Run: headless pygame with SDL's dummy video driver; simulated clock (each Clock.tick advances the game by its frame time, no real sleeping); random seed 0; keys injected as events and as key.get_pressed() state; no mouse input.
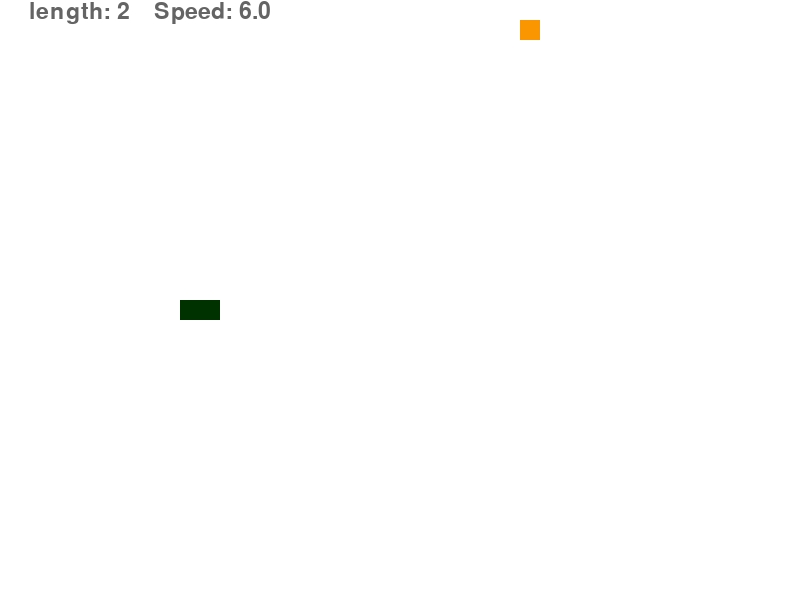
Frame 1 of 4 · flips 1–60 · no input
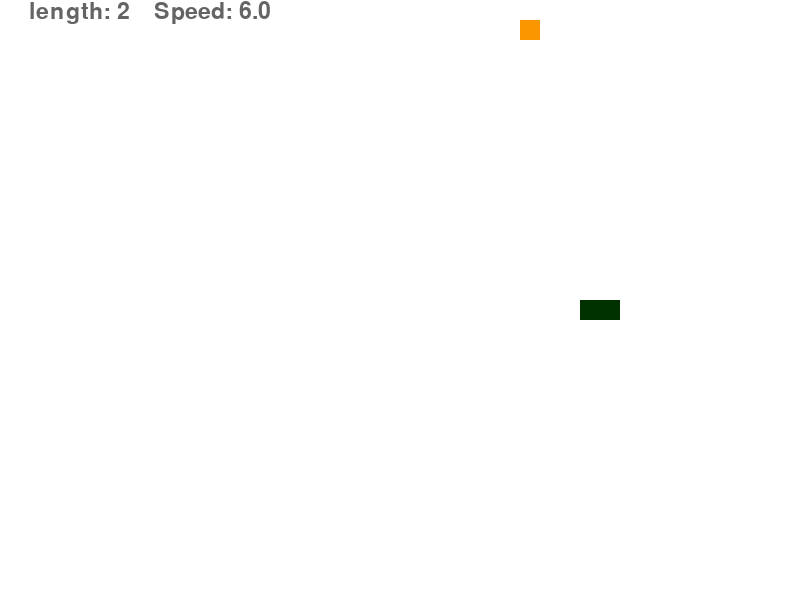
Frame 2 of 4 · flips 61–180 · tapped SPACE, RETURN · held RIGHT (→), D
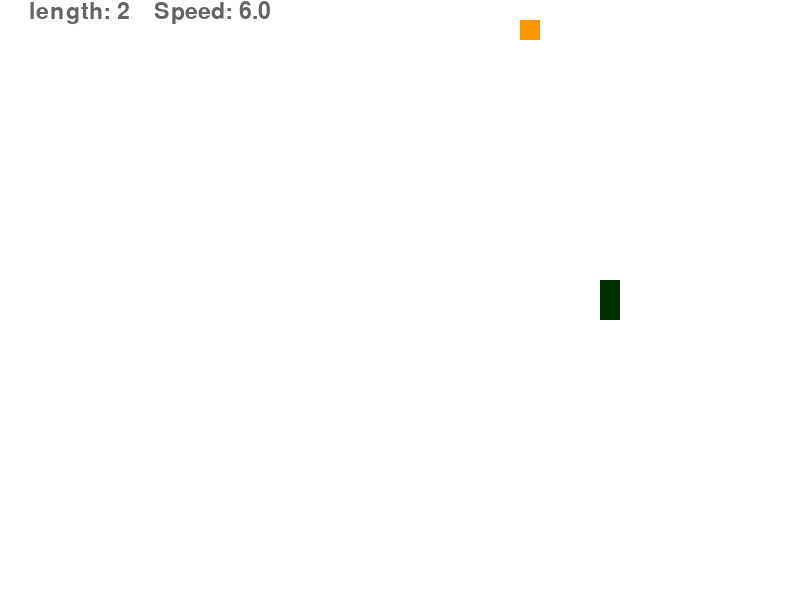
Frame 3 of 4 · flips 181–300 · held DOWN (↓), S
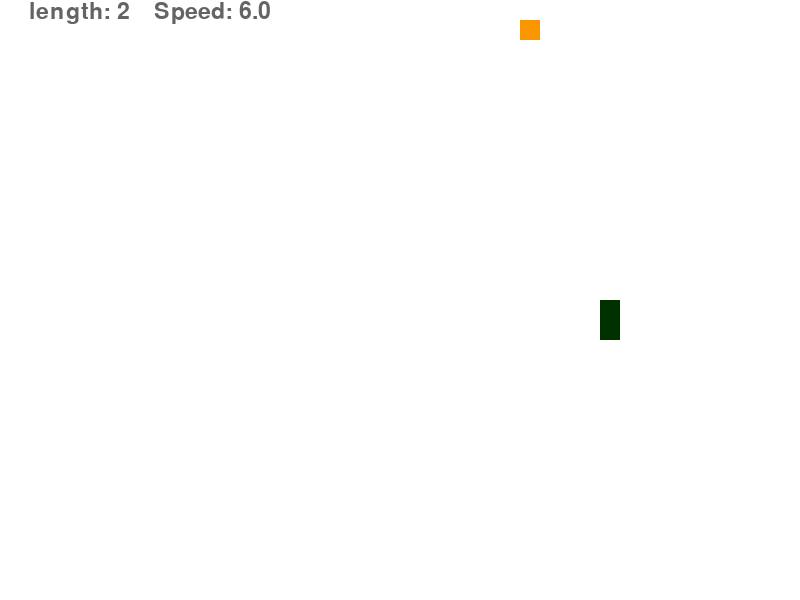
Frame 4 of 4 · flips 301–420 · held LEFT (←), A, UP (↑), W

The pygame program that drew these frames:

import pygame
import sys
import time
import random

from pygame.locals import *


WINDOW_WIDTH = 800
WINDOW_HEIGHT = 600
# 바둑판 처럼 화면을 나누기 위한 GRID 관련 내용
GRID_SIZE = 20
GRID_WIDTH = WINDOW_WIDTH / GRID_SIZE
GRID_HEIGHT = WINDOW_HEIGHT / GRID_SIZE

WHITE = (255, 255, 255)
GREEN = (0, 50, 0)
ORANGE = (250, 150, 0)
GRAY = (100, 100, 100)

UP = (0, -1)
DOWN = (0, 1)
LEFT = (-1, 0)
RIGHT = (1, 0)

FPS = 10


# 뱀(Python) 클래스
class Python(object):
    def __init__(self):
        self.create()
        self.color = GREEN

    def create(self):
        # 초기 뱀의 길이
        self.length = 2
        # 길이가 2이상인 뱀이므로 길이 1당 위치들을 설정
        # 화면 정중앙으로 설정
        self.positions = [((WINDOW_WIDTH / 2), (WINDOW_HEIGHT / 2))]
        # 처음 뱀이 생성되고 화면 중앙에서 1씩만 랜덤하게 위아왼오 중에 한 방향으로 움직임
        self.direction = random.choice([UP, DOWN, LEFT, RIGHT])

    def control(self, xy):
        # 뱀이 위로 갈때 아래로 가면 안되고 왼쪽으로 갈때 오른쪽으로 가면 안됨
        # 즉, 방향 조작시 반대 방향으로는 이동할 수 없게 해야 함
        # 만약 x, y축으로 조작과 달리 반대 방향으로 움직일 경우 아무것도 안하게끔
        if (xy[0] * -1, xy[1] * -1) == self.direction:
            return
        # 제대로 조작된 방향으로 움직일 경우 그대로 해당 방향으로 가도록 함
        else:
            self.direction = xy

    def move(self):
        cur = self.positions[0] # positions[0] 이므로 뱀의 머리 위치
        x, y = self.direction # 방향 조작을 x, y 좌표로
        # 이 부분을 잘 모르겠음
        # x축, y축으로 뱀이 이동하다가 화면을 한쪽 방향으로 벗어나면 화면의 반대 방향에서 뱀이 나오도록 설정
        new = (((cur[0] + (x * GRID_SIZE)) % WINDOW_WIDTH), ((cur[1] + (y * GRID_SIZE)) % WINDOW_HEIGHT))
        # 만약 뱀의 머리를 제외한 부분이 머리의 이동 방향에 놓여 겹치게 되면
        if new in self.positions[2:]:
            # 해당 뱀은 죽고 새로운 뱀을 생성
            self.create()
        # 그게 아닐경우
        else:
            # 뱀의 머리 위치 부분에 새로운 것을 추가
            self.positions.insert(0, new)
            # 그런데 새로운 것을 추가 하면 먹이를 먹지도 않았는데
            # 기존의 뱀 길이보다 포지션들의 총 합이 늘어남
            if len(self.positions) > self.length:
                # 그러면, 뱀의 포지션들 중 맨 뒤의 포지션을 끄집어냄
                # 이 말은 곧, 그 방향으로 1 포지션 만큼 움직인 셈.
                self.positions.pop()

    def eat(self):
        self.length += 1

    def draw(self, surface):
        for p in self.positions:
            draw_object(surface, self.color, p)


# 먹이 클래스
class Feed(object):
    def __init__(self):
        self.position = (0, 0)
        self.color = ORANGE
        self.create()

    def create(self):
        self.position = (random.randint(0, GRID_WIDTH - 1) * GRID_SIZE, random.randint(0, GRID_HEIGHT - 1) * GRID_SIZE)

    def draw(self, surface):
        draw_object(surface, self.color, self.position)


# 뱀, 먹이를 화면에 그리기 위해 draw_object() 함수를 만듦
def draw_object(surface, color, pos):
    # pygame.Rect() 클래스의 인스턴스를 생성(초기 위치는 그리드 상 0,1)
    r = pygame.Rect((pos[0], pos[1]), (GRID_SIZE, GRID_SIZE))
    # 해당 인스턴스를 pygame.draw.rect() 함수의 매개변수로 넘겨줘서 surface에 그림
    pygame.draw.rect(surface, color, r)


# 뱀이 먹이를 먹었다는 것을 체크하기 위한 함수
def check_eat(python, feed):
    # 뱀의 머리가 먹이 위치와 일치하게 되면
    if python.positions[0] == feed.position:
        # 뱀이 먹이를 먹음
        python.eat()
        # 새로운 먹이 생성
        feed.create()


# 정보를 텍스트로 보여주기 위한 함수
def show_info(length, speed, surface):
    font = pygame.font.Font(None, 34)
    text = font.render('length: ' + str(length) + "    Speed: " + str(round(speed, 2)), 1, GRAY)
    pos = text.get_rect()
    pos.centerx = 150
    surface.blit(text, pos)


if __name__ == '__main__':
    python = Python()
    feed = Feed()

    pygame.init()
    # pygame.display.set_mode() : 화면 정의 메소드
    # pygame.display.set_mode(size=(0, 0), flags=0, depth=0, display=0, vsync=0) -> Surface
    window = pygame.display.set_mode((WINDOW_WIDTH, WINDOW_HEIGHT), 0, 32)
    # set_caption()을 통해 윈도우 창 위쪽에 이름을 붙임
    pygame.display.set_caption('Python Game')
    # pygmae.Surface() : 이미지를 나타내는 pygame 객체
    # Surface((width, height), flags=0, depth=0, masks=None) -> Surface
    # Surface((width, height), flags=0, Surface) -> Surface
    surface = pygame.Surface(window.get_size())
    # pygame.Surface.convert() : 이미지의 픽셀 형식 변경
    surface = surface.convert()
    # pygame.Surface.fill() : 단색으로 표면(Surface) 채우기
    surface.fill(WHITE)
    # pygame.time.Clock() : 시간을 추적하는데 도움이 되는 객체
    clock = pygame.time.Clock()
    # pygame.key.set_repeat() : 유지된 키가 반복되는 방식 제어
    # set_repeat(delay, interval) -> None
    pygame.key.set_repeat(1, 40)
    # pygame.Surface.blit() : 한 이미지를 다른 이미지 위에 그리기
    # blit(source, dest, area=None, special_flags=0) -> Rect
    window.blit(surface, (0, 0)) # window에 surface 표면을 그림

    while True:

        for event in pygame.event.get():
            if event.type == QUIT:
                pygame.quit()
                sys.exit()
            elif event.type == KEYDOWN:
                if event.key == K_UP:
                    python.control(UP)
                elif event.key == K_DOWN:
                    python.control(DOWN)
                elif event.key == K_LEFT:
                    python.control(LEFT)
                elif event.key == K_RIGHT:
                    python.control(RIGHT)

        surface.fill(WHITE)
        python.move()
        check_eat(python, feed)
        # 뱀이 먹이를 먹으면 속도가 점점 빨라지도록 speed 정의
        speed = (FPS + python.length) / 2
        show_info(python.length, speed, surface)
        python.draw(surface)
        feed.draw(surface)
        window.blit(surface, (0, 0))
        pygame.display.flip()
        pygame.display.update()
        clock.tick(speed)
